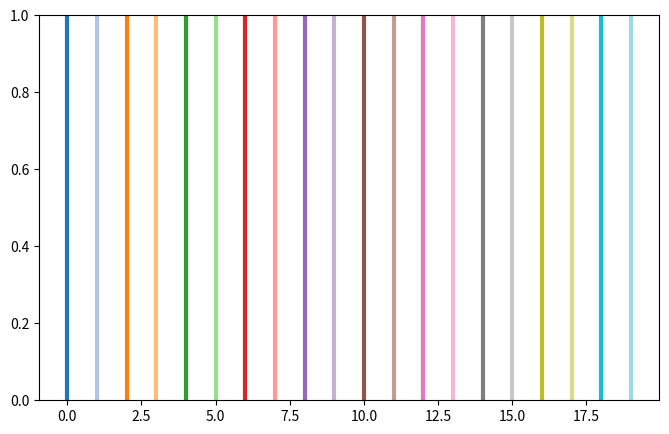

The script that saved this image:
import matplotlib
import numpy as np
import matplotlib.colors as colors
from matplotlib import pyplot as plt


def truncate_colormap(cmap, minval=0.0, maxval=1.0, n=100):
    new_cmap = colors.LinearSegmentedColormap.from_list(
        'trunc({n},{a:.2f},{b:.2f})'.format(n=cmap.name, a=minval, b=maxval),
        cmap(np.linspace(minval, maxval, n)))
    return new_cmap

# matplotlib color palette name, n colors
cmap = matplotlib.pyplot.cm.get_cmap('seismic', 5)
for i in range(cmap.N):
    rgb = cmap(i)[:3]  # will return rgba, we take only first 3 so we get rgb
    print(matplotlib.colors.rgb2hex(rgb))

qual_cmap = matplotlib.cm.get_cmap('tab20')
qual_color_list = \
    [matplotlib.colors.rgb2hex(qual_cmap(i)[:3]) for i in range(qual_cmap.N)]

# n_colors = 10
n_colors = 20
# n_colors = 120
mv = 120 * 2.08 / n_colors  # I found this 2.08 empirically... by trying!

# this palette does up to 250 colors, not more
cmap = matplotlib.pyplot.cm.get_cmap('terrain', n_colors)

# for up to 120
# new_cmap = truncate_colormap(cmap, minval=0.0, maxval=2.08, n=n_colors)

# for (120, 250)
new_cmap = truncate_colormap(cmap, minval=0.0, maxval=mv, n=n_colors)

# arr = np.linspace(0, 50, 100).reshape((10, 10))
# fig, ax = plt.subplots(ncols=2)
# ax[0].imshow(arr, interpolation='nearest', cmap=cmap)
# ax[1].imshow(arr, interpolation='nearest', cmap=new_cmap)
# plt.show()

# use this for n_colors = 10
# color_list = \
#     [matplotlib.colors.rgb2hex(new_cmap(i)[:3])
#      for i in [0,9,19,29,39,49,59,69,79,89,99]]

# use this for n_colors = 20
# color_list = \
#     [matplotlib.colors.rgb2hex(new_cmap(i)[:3])
#      for i in [0,4,9,14,19,24,29,34,39,44,49,54,59,64,69,74,79,84,89,94,99]]

# use this for n_colors >= 120
# color_list = \
#     [matplotlib.colors.rgb2hex(new_cmap(i)[:3]) for i in range(cmap.N)]

# print(color_list) # to see the hex codes

fig, ax = matplotlib.pyplot.subplots(figsize=(8, 5))
for x in range(n_colors):
    # ax.axvline(x, color=color_list[x], linewidth=3)
    ax.axvline(x, color=qual_color_list[x], linewidth=3)
plt.show()